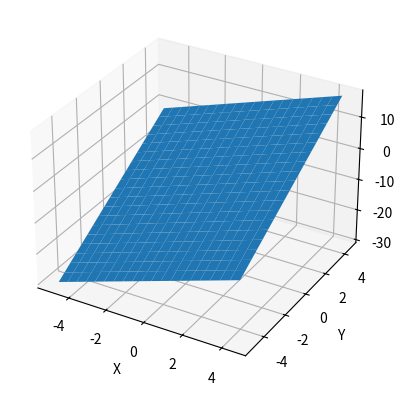

Here is the Python script that generated this plot:
import matplotlib.pyplot as plt
import numpy as np
from mpl_toolkits.mplot3d import Axes3D

# Create the meshgrid
x, y = np.meshgrid(np.arange(-5, 5, 0.5), np.arange(-5, 5, 0.5))
print(f"x: {x}")
print(f"y: {y}")
# Define the plane equation
z = 2*x + 3*y - 5
print(f"z: {z}")
# Create the figure and 3D subplot
fig = plt.figure()
ax = fig.add_subplot(111, projection='3d')

# Plot the surface
ax.plot_surface(x, y, z)

# Set labels
ax.set_xlabel('X')
ax.set_ylabel('Y')
ax.set_zlabel('Z')

# Show the plot
plt.show()

